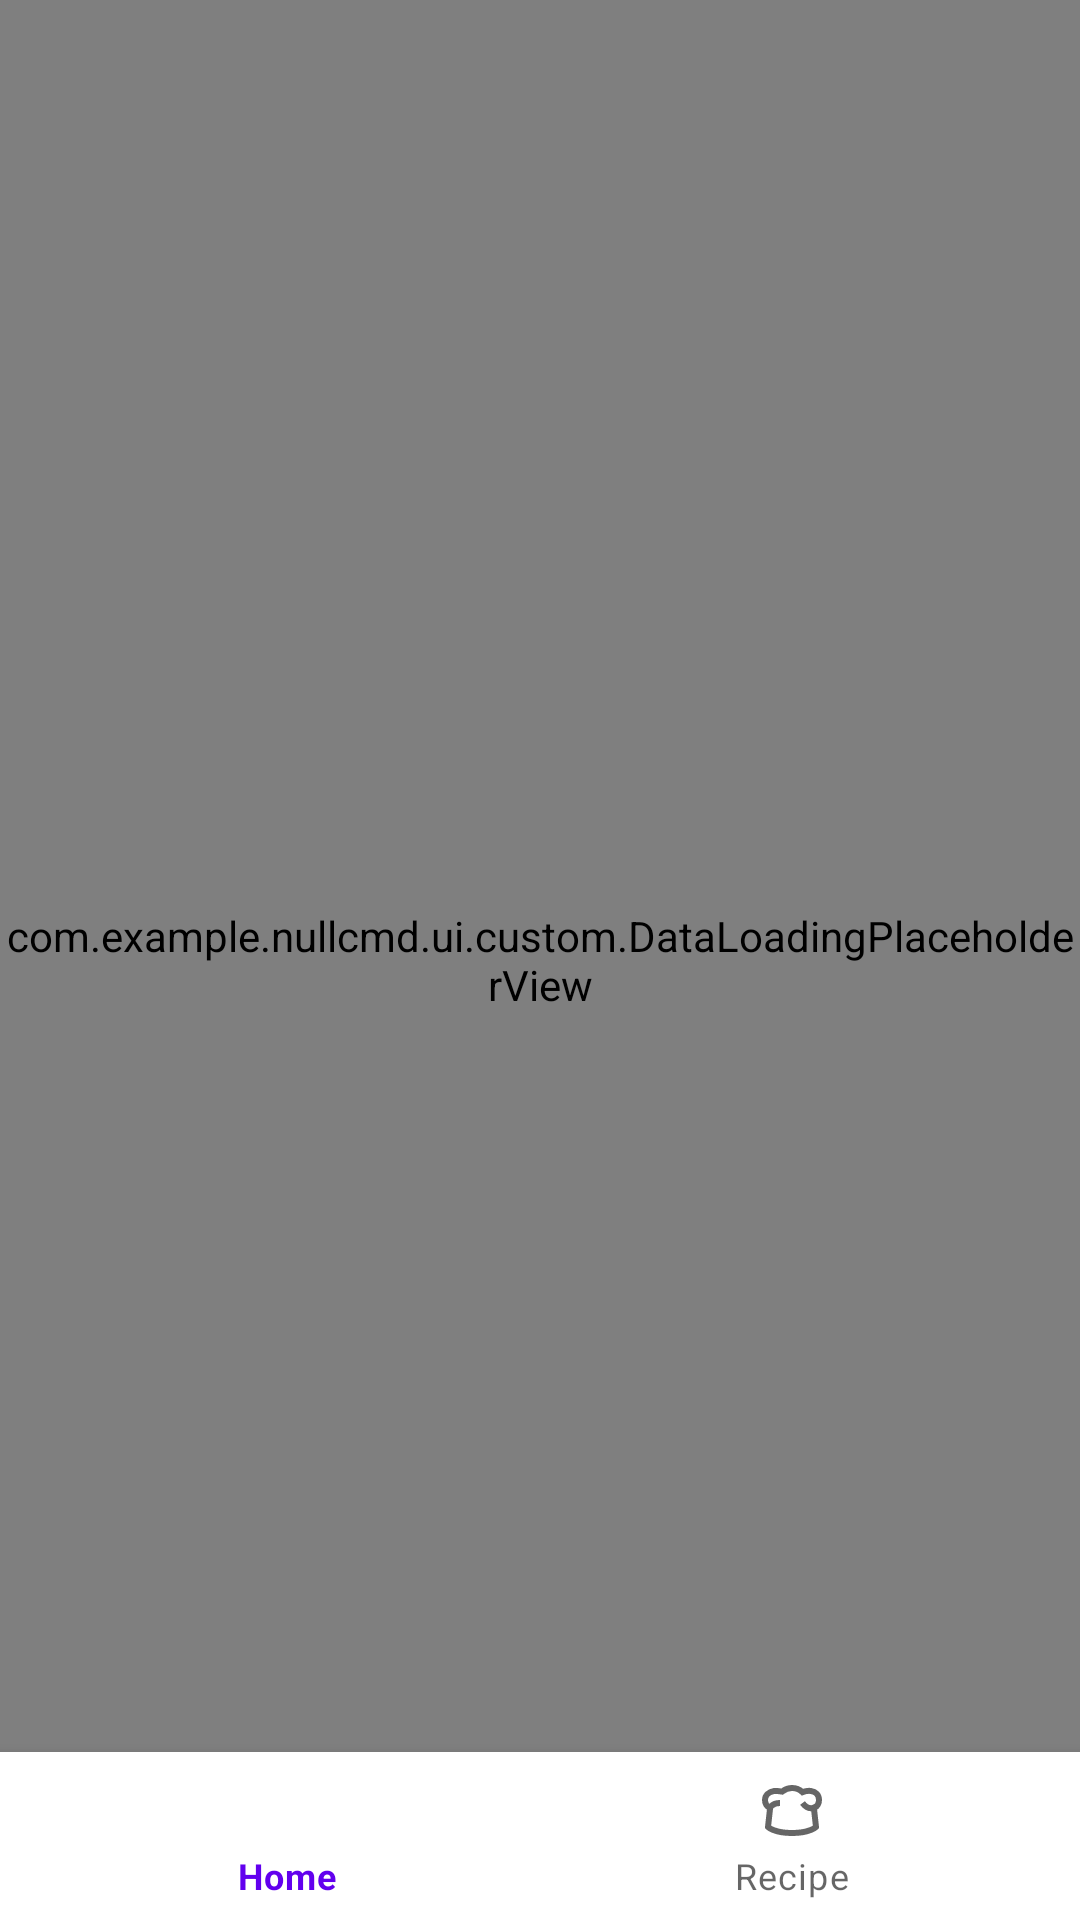

Write the Android layout XML for this screen, with the resource values it uses.
<!-- AndroidManifest.xml: application theme Theme.Nullcmd -->
<!-- res/layout/activity_main.xml -->
<?xml version="1.0" encoding="utf-8"?>
<androidx.constraintlayout.widget.ConstraintLayout xmlns:android="http://schemas.android.com/apk/res/android"
    xmlns:app="http://schemas.android.com/apk/res-auto"
    xmlns:tools="http://schemas.android.com/tools"
    android:layout_width="match_parent"
    android:layout_height="match_parent"
    tools:context=".ui.MainActivity">

   <FrameLayout
       android:layout_width="match_parent"
       android:layout_height="match_parent">

       <LinearLayout
           android:layout_width="match_parent"
           android:layout_height="match_parent"
           android:weightSum="2"
           android:orientation="horizontal">

           <androidx.recyclerview.widget.RecyclerView
               android:id="@+id/rv_food_category"
               android:layout_weight="1"
               app:layoutManager="androidx.recyclerview.widget.LinearLayoutManager"
               android:layout_width="wrap_content"
               android:layout_height="wrap_content"/>

           <androidx.recyclerview.widget.RecyclerView
               android:id="@+id/rv_drink_category"
               android:layout_weight="1"
               app:layoutManager="androidx.recyclerview.widget.LinearLayoutManager"
               android:layout_width="wrap_content"
               android:layout_height="wrap_content"/>

       </LinearLayout>

       <com.example.nullcmd.ui.custom.DataLoadingPlaceholderView
           android:id="@+id/placeholderView"
           android:layout_width="match_parent"
           android:layout_height="match_parent"/>
   </FrameLayout>

    <com.google.android.material.bottomnavigation.BottomNavigationView
        android:id="@+id/bottom_nav"
        android:layout_width="match_parent"
        android:layout_height="wrap_content"
        app:menu="@menu/home_bottom_nav_menu"
        app:layout_constraintStart_toStartOf="parent"
        app:layout_constraintEnd_toEndOf="parent"
        app:layout_constraintBottom_toBottomOf="parent"/>

</androidx.constraintlayout.widget.ConstraintLayout>
<!-- resources referenced by this layout -->
<resources>
  <style name="Theme.Nullcmd" parent="Theme.MaterialComponents.DayNight.DarkActionBar">
          
          <item name="colorPrimary">@color/purple_500</item>
          <item name="colorPrimaryVariant">@color/purple_700</item>
          <item name="colorOnPrimary">@color/white</item>
          
          <item name="colorSecondary">@color/teal_200</item>
          <item name="colorSecondaryVariant">@color/teal_700</item>
          <item name="colorOnSecondary">@color/black</item>
          
          <item name="android:statusBarColor" tools:targetApi="l">?attr/colorPrimaryVariant</item>
          
      </style>
  <!-- not gathered from this repository: default colours our renderer supplied (Android Studio template values) -->
  <color name="purple_500">#FF6200EE</color>
  <color name="purple_700">#FF3700B3</color>
  <color name="teal_200">#FF03DAC5</color>
  <color name="teal_700">#FF018786</color>
  <color name="black">#FF000000</color>
  <color name="white">#FFFFFFFF</color>
</resources>
